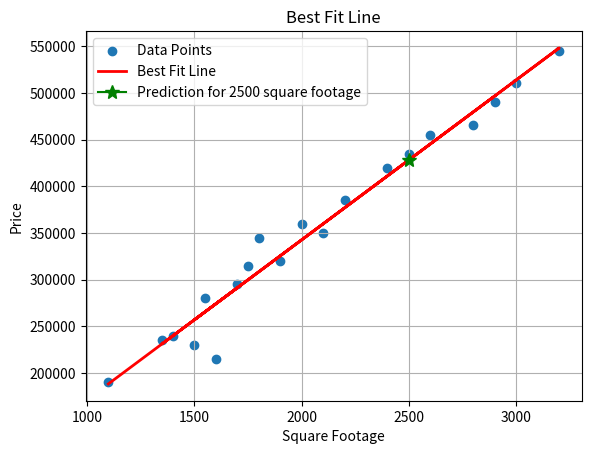

Reproduce this figure in Python.
import numpy as np
import matplotlib.pyplot as plt

xs = [1100, 1400, 1600, 1700, 1500, 1800, 2000, 2200, 2400, 2600, 2800, 3000, 3200, 2100, 1900, 1750, 1550, 1350, 2500, 2900]
ys = [190000, 240000, 215000, 295000, 230000, 345000, 360000, 385000, 420000, 455000, 465000, 510000, 545000, 350000, 320000, 315000, 280000, 235000, 435000, 490000]

xs = np.array(xs)
ys = np.array(ys)

m = 0.0
b = 0.0
lr = 0.0000001
epochs = 50000
n = len(xs)

for i in range(epochs):
    y_pred = m * xs + b
    dj_dm = (-2/n) * np.sum(xs * (ys - y_pred))
    dj_db = (-2/n) * np.sum(ys - y_pred)
    m -= lr * dj_dm
    b -= lr * dj_db

pred = m * 2500 + b
print(f"Predicted price: {pred:.2f}")

plt.scatter(xs, ys, label="Data Points")
plt.plot(xs, m*xs + b,  color='red' , label="Best Fit Line", linewidth=2)
plt.plot(2500, pred, marker='*', color='green', label="Prediction for 2500 square footage",markersize=10)
plt.xlabel("Square Footage")
plt.ylabel("Price")
plt.title("Best Fit Line")
plt.legend()
plt.grid(True)
plt.show()